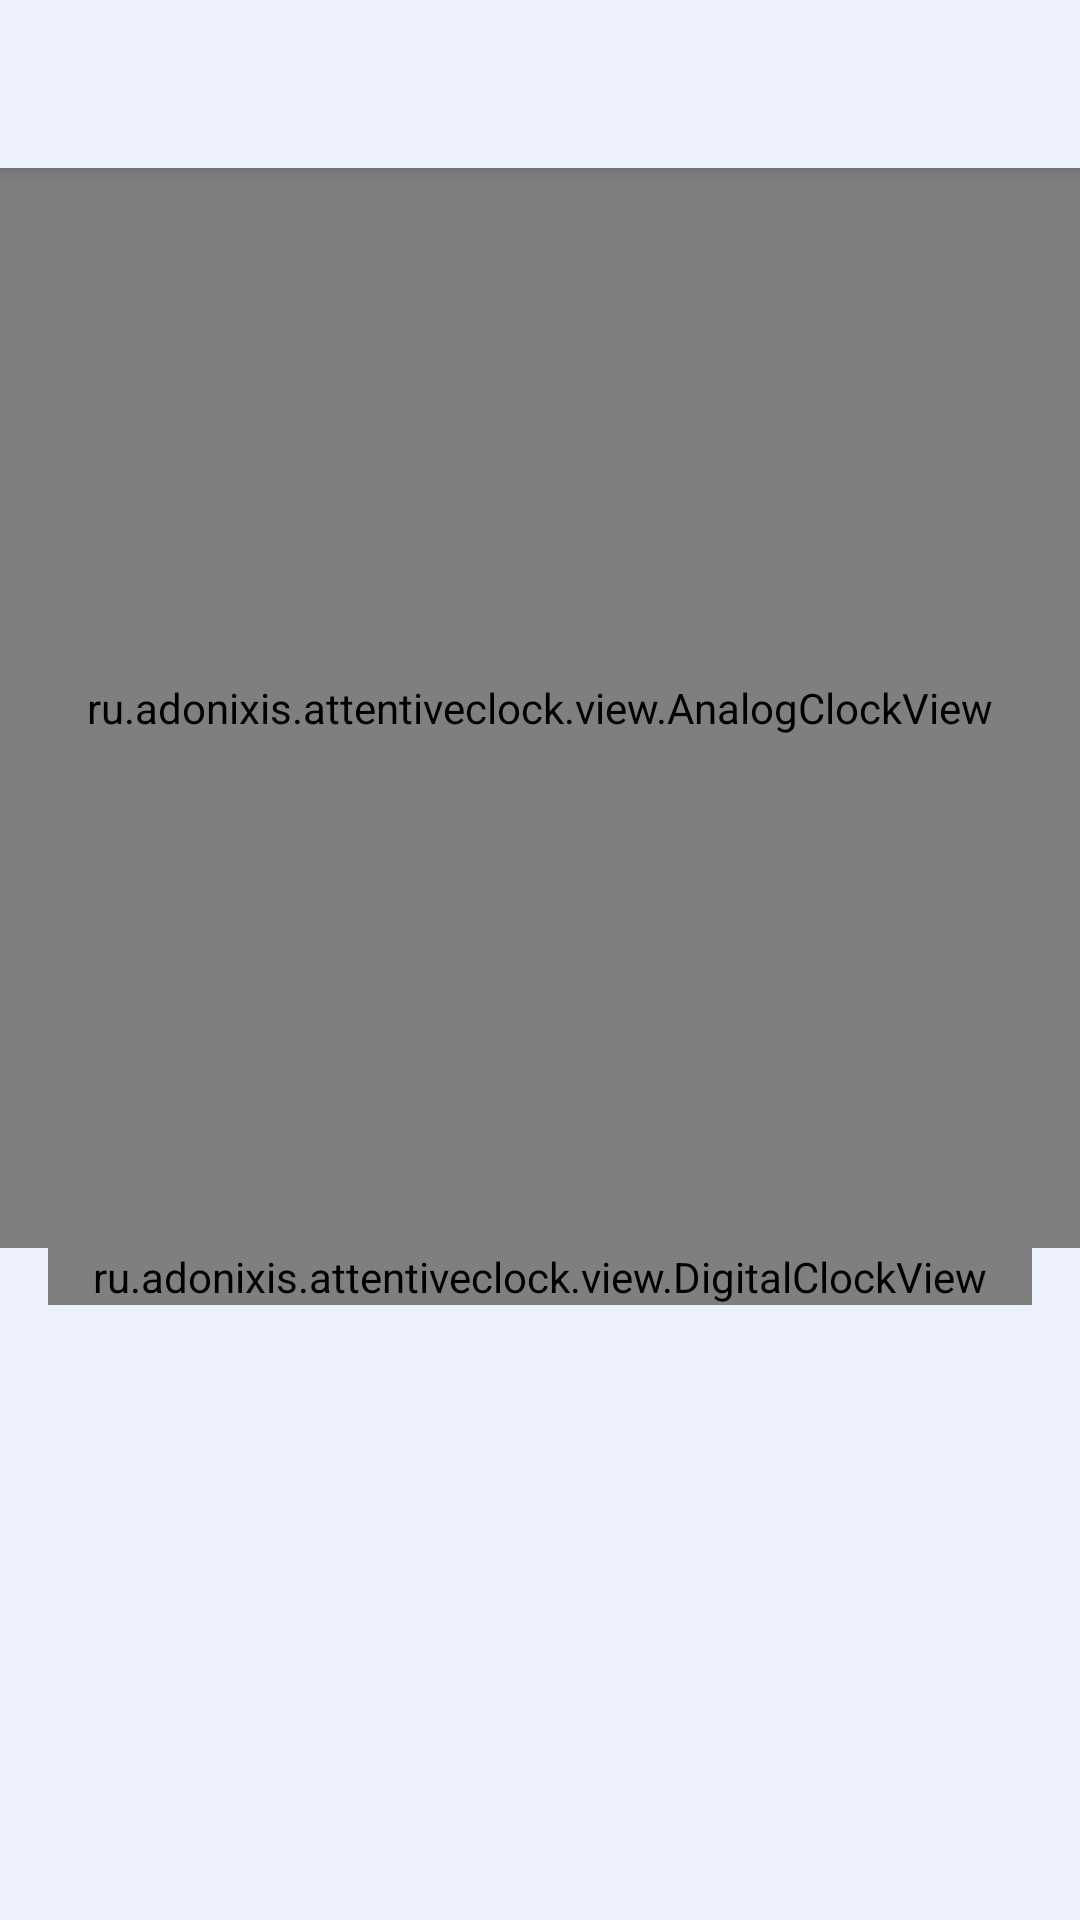

Android layout source for this screen:
<!-- AndroidManifest.xml: application theme AppTheme -->
<!-- res/layout/activity_main.xml -->
<?xml version="1.0" encoding="utf-8"?>
<androidx.coordinatorlayout.widget.CoordinatorLayout
    xmlns:android="http://schemas.android.com/apk/res/android"
    xmlns:app="http://schemas.android.com/apk/res-auto"
    android:layout_width="match_parent"
    android:layout_height="match_parent"
    xmlns:tools="http://schemas.android.com/tools"
    tools:context=".activity.MainActivity">

    <com.google.android.material.appbar.AppBarLayout
        android:layout_width="match_parent"
        android:layout_height="wrap_content">

        <androidx.appcompat.widget.Toolbar
            android:id="@+id/toolbar"
            android:layout_width="match_parent"
            android:layout_height="?attr/actionBarSize"
            android:background="?attr/colorPrimary"
            android:theme="@style/ThemeOverlay.AppCompat.DayNight.ActionBar"
            app:popupTheme="@style/PopupMenuStyle"
            />

    </com.google.android.material.appbar.AppBarLayout>

    <androidx.core.widget.NestedScrollView
        android:layout_width="match_parent"
        android:layout_height="match_parent"
        app:layout_behavior="@string/appbar_scrolling_view_behavior"
        >

        <androidx.constraintlayout.widget.ConstraintLayout
            android:id="@+id/constraintLayout"
            android:layout_width="match_parent"
            android:layout_height="wrap_content"
            >

            <ru.adonixis.attentiveclock.view.AnalogClockView
                android:id="@+id/analogClock"
                android:layout_width="0dp"
                android:layout_height="0dp"
                app:layout_constraintDimensionRatio="w,1:1"
                app:layout_constraintTop_toTopOf="parent"
                app:layout_constraintStart_toStartOf="parent"
                app:layout_constraintEnd_toEndOf="parent"
                app:colorDialInner="@color/dial_inner"
                app:colorDialInnerShadow="@color/dial_inner_shadow"
                app:colorDialOuter="@color/dial_outer"
                app:colorDialOuterShadow="@color/dial_outer_shadow"
                app:colorDialStrokes="@color/dial_strokes"
                app:colorHourHand="@color/hour_hand"
                app:colorMinuteHand="@color/minute_hand"
                app:colorSecondHand="@color/second_hand"
                android:visibility="visible"
                />

            <ru.adonixis.attentiveclock.view.DigitalClockView
                android:id="@+id/digitalClock"
                android:layout_width="match_parent"
                android:layout_height="wrap_content"
                app:layout_constraintTop_toBottomOf="@+id/analogClock"
                app:layout_constraintStart_toStartOf="parent"
                app:layout_constraintEnd_toEndOf="parent"
                android:layout_marginStart="16dp"
                android:layout_marginEnd="16dp"
                android:fontFamily="@font/aileron_semibold"
                app:colorMain="@color/text"
                app:colorAccent="@color/accent"
                tools:text="23:16:19"
                />

            <TextView
                android:id="@+id/tvDescription"
                android:layout_width="0dp"
                android:layout_height="wrap_content"
                app:layout_constraintTop_toBottomOf="@+id/digitalClock"
                app:layout_constraintStart_toStartOf="parent"
                app:layout_constraintEnd_toEndOf="parent"
                android:layout_marginStart="16dp"
                android:layout_marginEnd="16dp"
                android:fontFamily="@font/aileron_semibold"
                android:textAlignment="center"
                android:textColor="@color/text"
                android:textSize="16sp"
                tools:text="Основание Москвы"
                />

        </androidx.constraintlayout.widget.ConstraintLayout>

    </androidx.core.widget.NestedScrollView>

</androidx.coordinatorlayout.widget.CoordinatorLayout>
<!-- resources referenced by this layout -->
<resources>
  <color name="accent">#D81F72</color>
  <color name="dial_inner">#EDF1FB</color>
  <color name="dial_inner_shadow">#59C4D4E7</color>
  <color name="dial_outer">#E7EEFB</color>
  <color name="dial_outer_shadow">#C4D4E7</color>
  <color name="dial_strokes">#FFFFFF</color>
  <color name="hour_hand">#0C0F1F</color>
  <color name="minute_hand">#9FA7BC</color>
  <color name="second_hand">#D81F72</color>
  <color name="text">#0C0F1F</color>
  <style name="PopupMenuStyle" parent="ThemeOverlay.AppCompat.DayNight">
          <item name="android:textColor">@color/text</item>
      </style>
  <style name="AppTheme" parent="Theme.MaterialComponents.DayNight.NoActionBar">
          <item name="colorPrimary">@color/primary</item>
          <item name="colorPrimaryDark">@color/primary_dark</item>
          <item name="colorAccent">@color/accent</item>
          <item name="android:windowBackground">@color/background</item>
          <item name="android:navigationBarColor">@color/background</item>
          <item name="alertDialogTheme">@style/AlertDialogTheme</item>
      </style>
  <color name="primary">#ECF1FD</color>
  <color name="primary_dark">#757575</color>
  <color name="background">#ECF1FD</color>
  <style name="AlertDialogTheme" parent="ThemeOverlay.MaterialComponents.Dialog.Alert">
          <item name="buttonBarNegativeButtonStyle">@style/NegativeButtonStyle</item>
          <item name="buttonBarPositiveButtonStyle">@style/PositiveButtonStyle</item>
      </style>
  <style name="NegativeButtonStyle" parent="Widget.MaterialComponents.Button.TextButton.Dialog">
          <item name="android:textColor">@color/accent</item>
      </style>
  <style name="PositiveButtonStyle" parent="Widget.MaterialComponents.Button.TextButton.Dialog">
          <item name="android:textColor">@color/accent</item>
      </style>
</resources>
